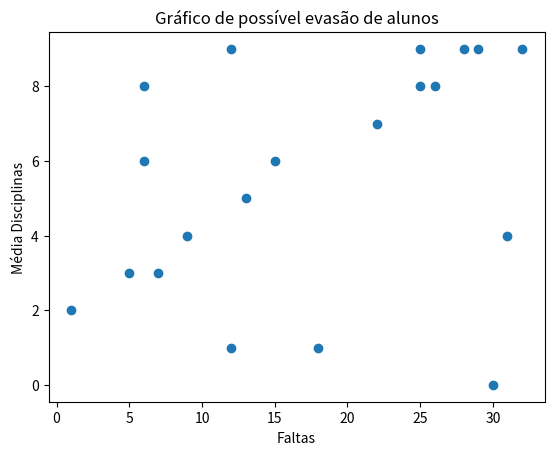

Here is the Python script that generated this plot:
import math
import numpy as np
import matplotlib.pyplot


def verificaMenorCaminho(listaDistanciaC1Calculada,listaDistanciaC2Calculada):
  menorDistancia = []
  for num, listaC1 in enumerate(listaDistanciaC1Calculada):
    for num2, listaC2 in enumerate(listaDistanciaC2Calculada):
      if(num == num2):
        if(listaC1 < listaC2):
          menorDistancia.append("C1")
        else:
          menorDistancia.append("C2")
  return menorDistancia            


def calcularDistanciaC1(mediaDisciplinas, faltas, distanciasC1):
  resultadoC1 = []
  for num, media in enumerate(mediaDisciplinas):
    for num2, falta in enumerate(faltas):
      if(num == num2):
        soma = ((media-distanciasC1[0]) ** 2)+((falta-distanciasC1[1]) ** 2)
        resultadoC1.append(math.sqrt(soma))
  return resultadoC1


def calcularDistanciaC2(mediaDisciplinas, faltas, distanciasC2):
  resultadoC2 = []
  for num, media in enumerate(mediaDisciplinas):
    for num2, falta in enumerate(faltas):
      if(num == num2):
        soma = ((media-distanciasC2[0]) ** 2)+((falta-distanciasC2[1]) ** 2)
        resultadoC2.append(math.sqrt(soma))
  return resultadoC2

def novaMedia(listaMenorCaminho):
    somaMediaC1 = 0
    somaFaltasC1 = 0
    somaMediaC2 = 0
    somaFaltasC2 = 0
    totalC1 = 0
    totalC2 = 0
    mediaMediasC1 = 0
    mediaFaltasC1 = 0
    mediaMediasC2 = 0
    mediaFaltasC2 = 0
    C1 = False
    C2 = False
    faltasC1 = []
    faltasC2 = []
    mediasC1 = []
    mediasC2 = []
    for num, caminho in enumerate(listaMenorCaminho):
        for num2, media in enumerate(mediaDisciplinas):
            for num3, falta in enumerate(faltas):
                if(caminho == "C1"):
                    if(num == num2 == num3):
                        totalC1 += 1
                        somaMediaC1 += media
                        somaFaltasC1 += falta
                        C1 = True
                        faltasC1.append(falta)
                        mediasC1.append(media)
                else:
                    if(num == num2 == num3):
                        totalC2 += 1
                        somaMediaC2 += media
                        somaFaltasC2 += falta
                        C2 = True
                        faltasC2.append(falta)
                        mediasC2.append(media)
                if(num2 == len(listaMenorCaminho)-1 and C1 == True and C2 == True):
                    mediaMediasC1 = (somaMediaC1/totalC1)
                    mediaFaltasC1 = (somaFaltasC1/totalC1)
                    mediaMediasC2 = (somaMediaC2/totalC2)
                    mediaFaltasC2 = (somaFaltasC2/totalC2)
    return mediaMediasC1, mediaFaltasC1, mediaMediasC2, mediaFaltasC2, faltasC1, faltasC2, mediasC1, mediasC2  


def unirFaltas(faltasC1, faltasC2):
  faltasTotal = []
  for faltaC1 in faltasC1:
    faltasTotal.append(faltaC1)
  for faltaC2 in faltasC2:
    faltasTotal.append(faltaC2)  
  return faltasTotal

def unirMedias(mediasC1, mediasC2):
  mediasTotal = []
  for mediaC1 in mediasC1:
    mediasTotal.append(mediaC1)
  for mediaC2 in mediasC2:
    mediasTotal.append(mediaC2)  
  return mediasTotal  

mediaDisciplinas = [1,5,4,4,2,1,5,1,0,1,4,3,2,0,4,1,5,3,10,7,10,9,10,7,8,10,6,6,9,9,8,6,9,7,8,8,9,10,9]
faltas = [55,57,45,59,49,42,42,40,60,18,31,5,1,30,9,12,13,7,51,51,44,37,58,50,44,45,58,6,29,28,6,15,25,22,25,26,12,36,32]
distanciaC1Inicial = [5,60]
distanciaC2Inicial = [8,16]

listaDistanciaC1Calculada = calcularDistanciaC1(mediaDisciplinas, faltas, distanciaC1Inicial)
listaDistanciaC2Calculada = calcularDistanciaC2(mediaDisciplinas, faltas, distanciaC2Inicial)
listaMenorCaminho = verificaMenorCaminho(listaDistanciaC1Calculada,listaDistanciaC2Calculada)
medias = novaMedia(listaMenorCaminho)
mediaC1 = []
mediaC2 =[]
mediaC1 = (medias[0:2])
mediaC2 = (medias[2:4])


listaDistanciaC1Calculada.clear()
listaDistanciaC2Calculada.clear()

listaDistanciaC1Calculada = calcularDistanciaC1(mediaDisciplinas, faltas, mediaC1)
listaDistanciaC2Calculada = calcularDistanciaC2(mediaDisciplinas, faltas, mediaC2)

listaMenorCaminhoNova = verificaMenorCaminho(listaDistanciaC1Calculada,listaDistanciaC2Calculada)

a = np.array(listaMenorCaminho)
b = np.array(listaMenorCaminhoNova)

if(all(a==b)):
  parar=True
else:
  parar=False

contador = 0

while(parar==False):
  del medias
  medias = novaMedia(listaMenorCaminhoNova)
  mediaC1 = (medias[0:2])
  mediaC2 = (medias[2:4])
  faltasC1 = (medias[4])
  faltasC2 = (medias[5])
  mediasC1 = (medias[6])
  mediasC2 = (medias[7])
 
  break
  if(all(a==b)):
    parar=True
  else:
    parar=False
  
  contador += 1
  listaMenorCaminho.clear()
  listaMenorCaminho = listaMenorCaminhoNova.copy()

totalFaltas = unirFaltas(faltasC1, faltasC2)
totalMedias = unirMedias(mediasC1, mediasC2)

matplotlib.pyplot.scatter(faltasC2, mediasC2)
matplotlib.pyplot.title('Gráfico de possível evasão de alunos')
matplotlib.pyplot.xlabel('Faltas')
matplotlib.pyplot.ylabel('Média Disciplinas')
matplotlib.pyplot.show()